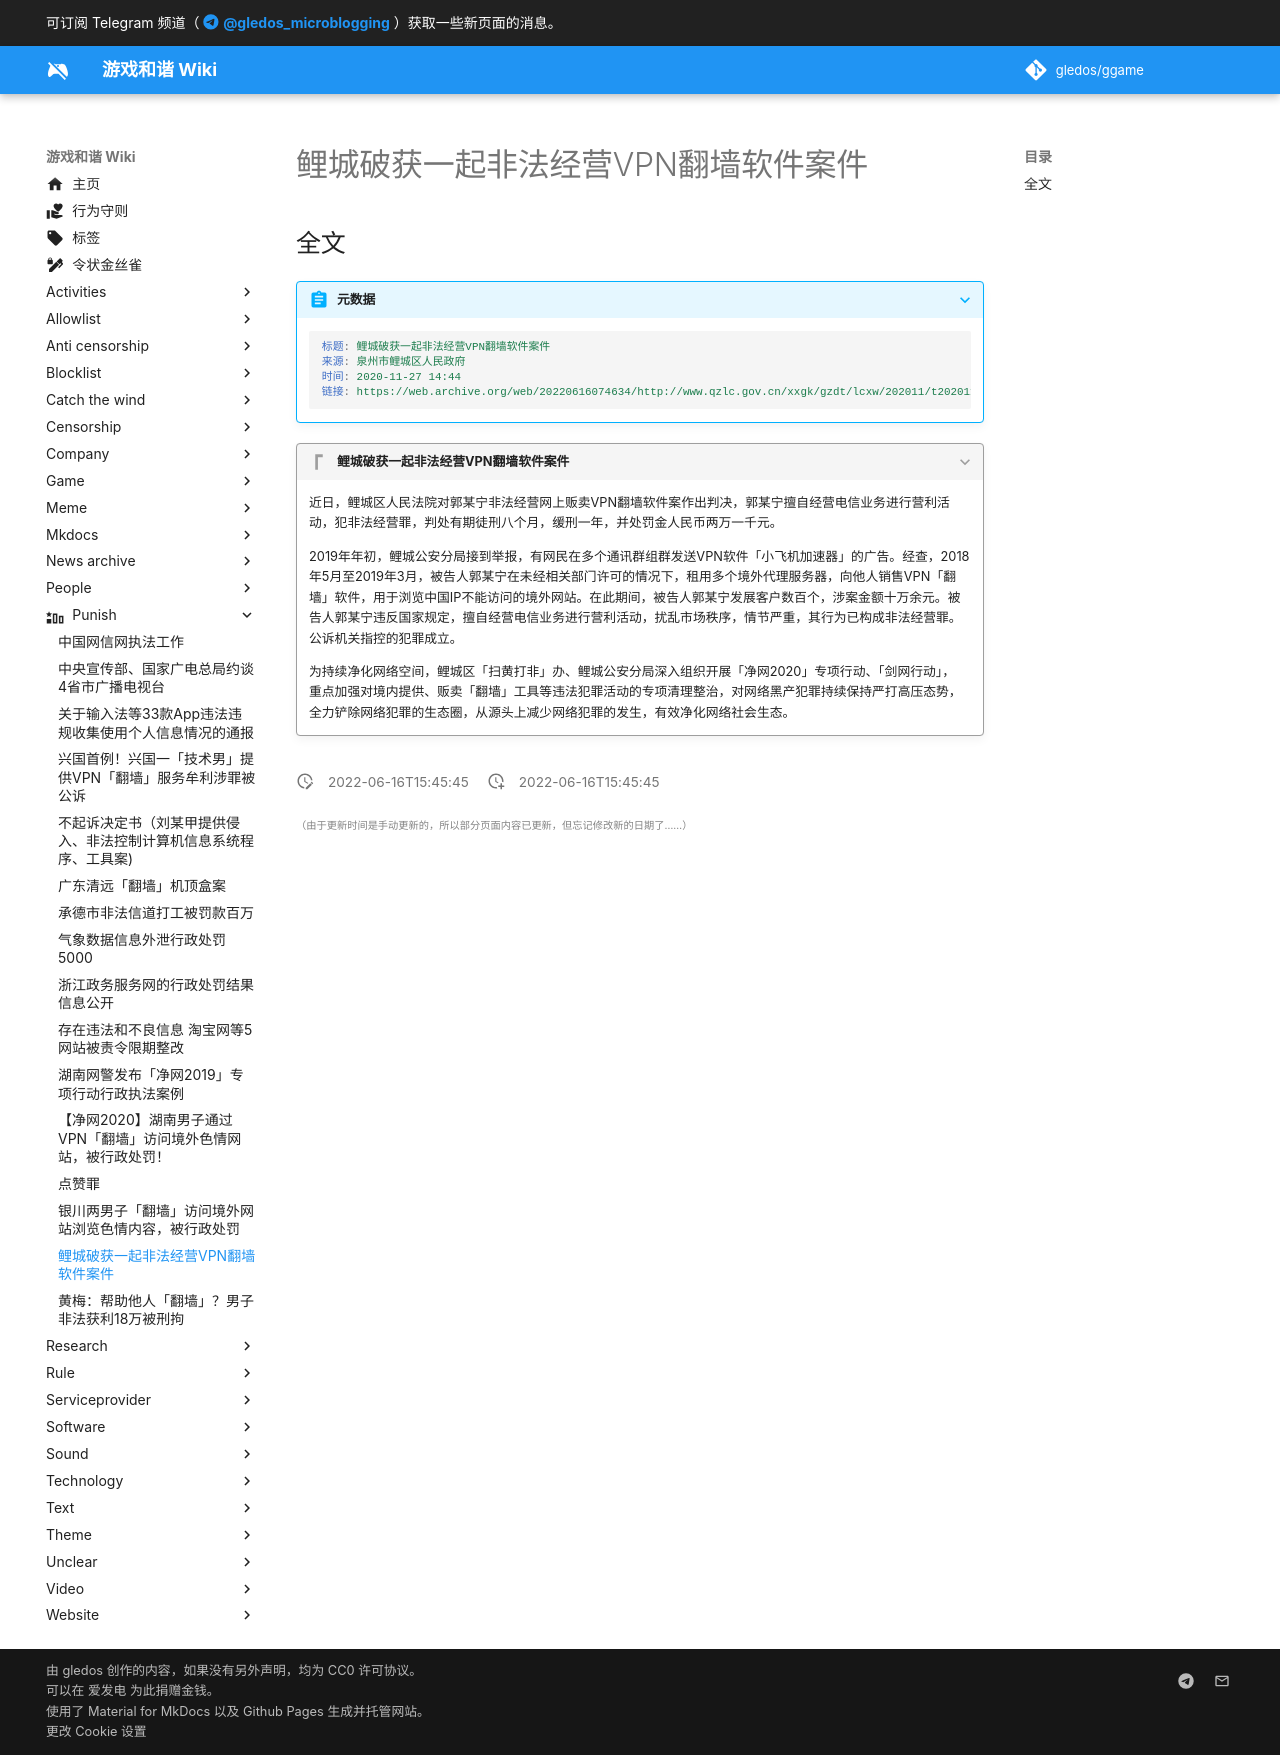

repository: gledos/ggame · page: punish/鲤城破获一起非法经营VPN案件.html · generator: mkdocs

---
title: 鲤城破获一起非法经营VPN翻墙软件案件
description:
published: true
date: "2022-06-16T15:45:45"
特殊标签标记: #无标签
editor: markdown
dateCreated: "2022-06-16T15:45:45"
---

## 全文

> [!summary]+ 元数据
>
> ```yaml
> 标题: 鲤城破获一起非法经营VPN翻墙软件案件
> 来源: 泉州市鲤城区人民政府
> 时间: 2020-11-27 14:44
> 链接: https://web.archive.org/web/20220616074634/http://www.qzlc.gov.cn/xxgk/gzdt/lcxw/202011/t20201127_2466235.htm
> ```

> [!quote]+ 鲤城破获一起非法经营VPN翻墙软件案件
>
> 近日，鲤城区人民法院对郭某宁非法经营网上贩卖VPN翻墙软件案作出判决，郭某宁擅自经营电信业务进行营利活动，犯非法经营罪，判处有期徒刑八个月，缓刑一年，并处罚金人民币两万一千元。
>
> 2019年年初，鲤城公安分局接到举报，有网民在多个通讯群组群发送VPN软件「小飞机加速器」的广告。经查，2018年5月至2019年3月，被告人郭某宁在未经相关部门许可的情况下，租用多个境外代理服务器，向他人销售VPN「翻墙」软件，用于浏览中国IP不能访问的境外网站。在此期间，被告人郭某宁发展客户数百个，涉案金额十万余元。被告人郭某宁违反国家规定，擅自经营电信业务进行营利活动，扰乱市场秩序，情节严重，其行为已构成非法经营罪。公诉机关指控的犯罪成立。
>
> 为持续净化网络空间，鲤城区「扫黄打非」办、鲤城公安分局深入组织开展「净网2020」专项行动、「剑网行动」， 重点加强对境内提供、贩卖「翻墙」工具等违法犯罪活动的专项清理整治，对网络黑产犯罪持续保持严打高压态势，全力铲除网络犯罪的生态圈，从源头上减少网络犯罪的发生，有效净化网络社会生态。
